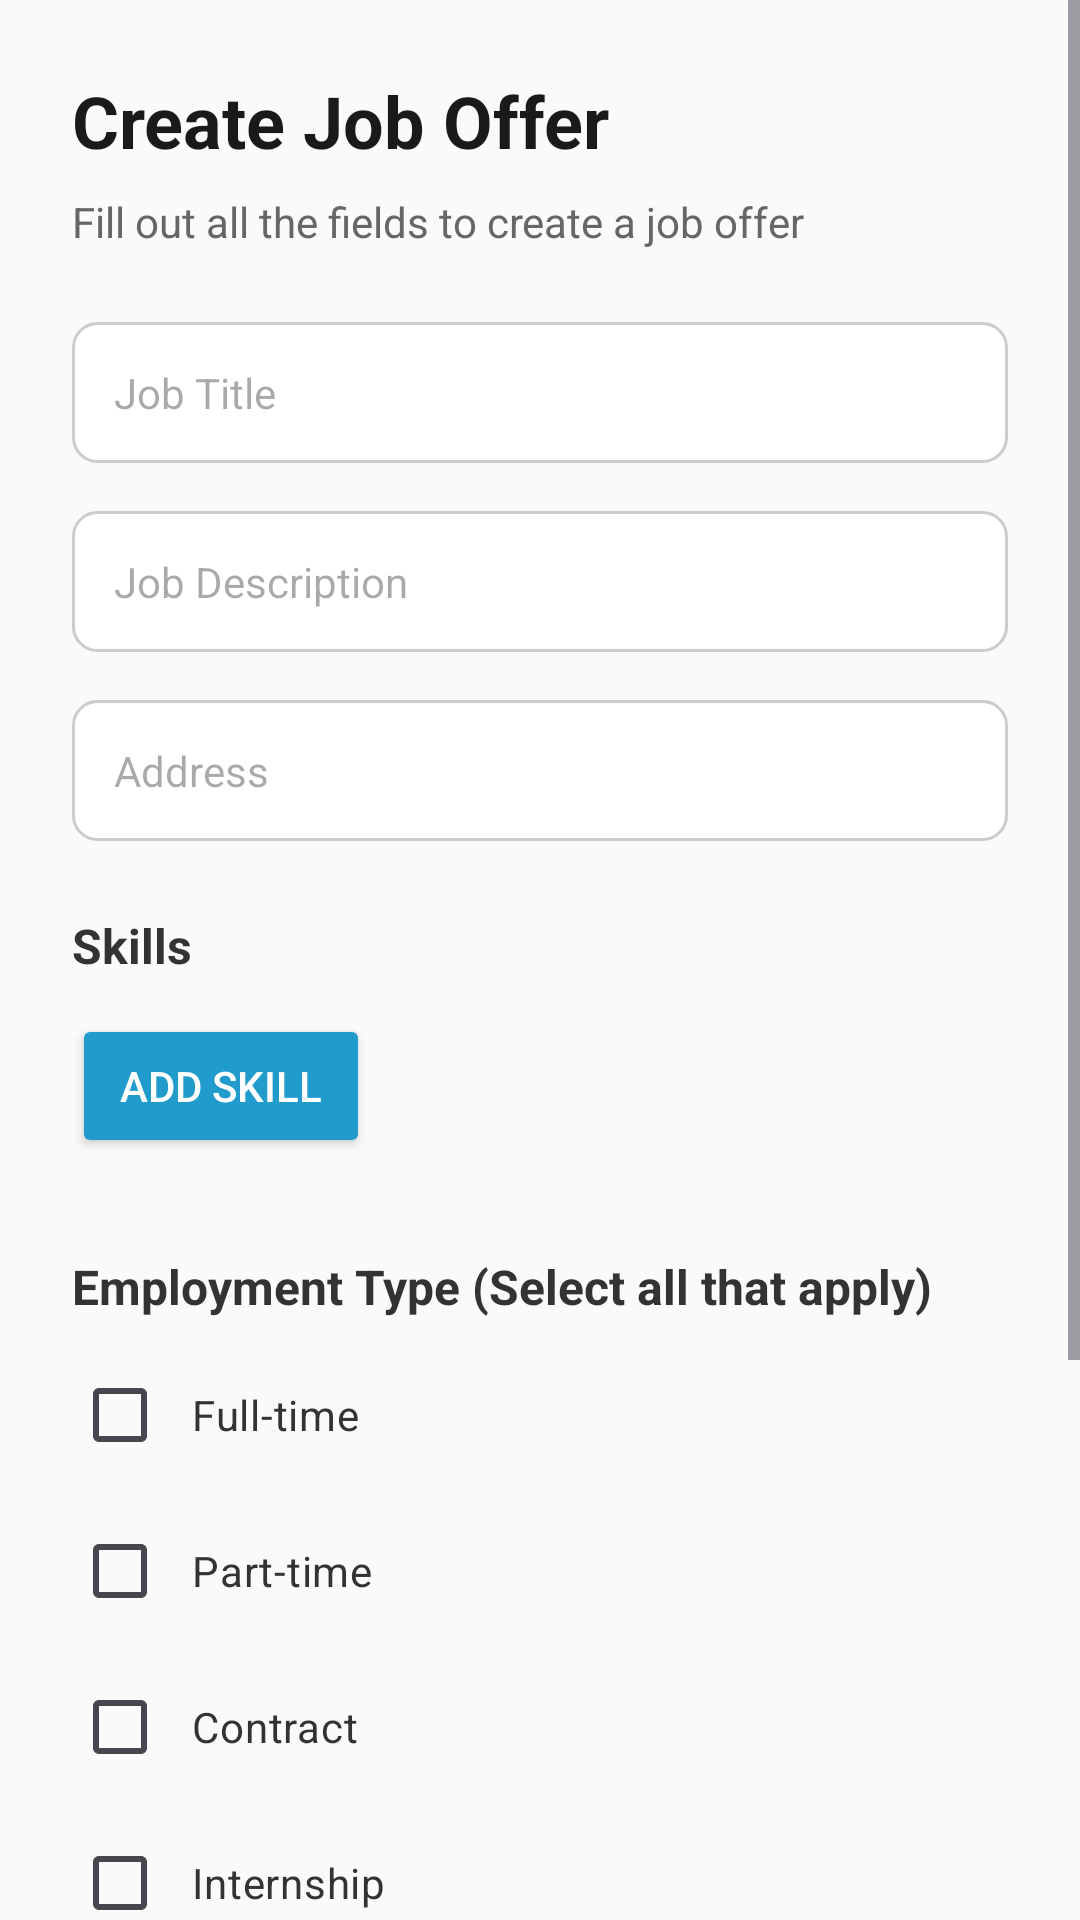

This screen was rendered from an Android layout file. Write that file and the resources it references.
<!-- AndroidManifest.xml: application theme Theme.DutStudentRecruitment -->
<!-- res/layout/activity_employer_create_job_offer.xml -->
<?xml version="1.0" encoding="utf-8"?>
<androidx.constraintlayout.widget.ConstraintLayout
    xmlns:android="http://schemas.android.com/apk/res/android"
    xmlns:app="http://schemas.android.com/apk/res-auto"
    xmlns:tools="http://schemas.android.com/tools"
    android:id="@+id/main"
    android:layout_width="match_parent"
    android:layout_height="match_parent"
    android:background="@android:color/white"
    tools:context=".CandidateRegisterActivity">
    <ScrollView
        android:layout_width="match_parent"
        android:layout_height="match_parent"
        android:background="#FAFAFA">

        <LinearLayout
            android:layout_width="match_parent"
            android:layout_height="wrap_content"
            android:orientation="vertical"
            android:padding="24dp">

            
            <TextView
                android:layout_width="wrap_content"
                android:layout_height="wrap_content"
                android:text="Create Job Offer"
                android:textStyle="bold"
                android:textSize="24sp"
                android:textColor="#1A1A1A"
                android:layout_marginBottom="8dp" />

            <TextView
                android:layout_width="wrap_content"
                android:layout_height="wrap_content"
                android:text="Fill out all the fields to create a job offer"
                android:textSize="14sp"
                android:textColor="#666666"
                android:layout_marginBottom="24dp" />

            
            <EditText
                android:id="@+id/editTextJobTitle"
                android:layout_width="match_parent"
                android:layout_height="wrap_content"
                android:hint="Job Title"
                android:background="@drawable/edittext_bg"
                android:padding="14dp"
                android:inputType="text"
                android:textColor="#000"
                android:textSize="14sp"
                android:layout_marginBottom="16dp" />

            <EditText
                android:id="@+id/editTextJobDescription"
                android:layout_width="match_parent"
                android:layout_height="wrap_content"
                android:hint="Job Description"
                android:background="@drawable/edittext_bg"
                android:padding="14dp"
                android:inputType="textMultiLine|textCapSentences"
                android:textColor="#000"
                android:textSize="14sp"
                android:layout_marginBottom="16dp" />

            <EditText
                android:id="@+id/editTextAddress"
                android:layout_width="match_parent"
                android:layout_height="wrap_content"
                android:hint="Address"
                android:background="@drawable/edittext_bg"
                android:padding="14dp"
                android:inputType="text"
                android:textColor="#000"
                android:textSize="14sp"
                android:layout_marginBottom="16dp" />


            
            <TextView
                android:layout_width="wrap_content"
                android:layout_height="wrap_content"
                android:text="Skills"
                android:textSize="16sp"
                android:textStyle="bold"
                android:textColor="#333333"
                android:layout_marginTop="8dp"
                android:layout_marginBottom="4dp"/>

            <LinearLayout
                android:id="@+id/skillsContainer"
                android:layout_width="match_parent"
                android:layout_height="wrap_content"
                android:orientation="vertical">
                
            </LinearLayout>


            <Button
                android:id="@+id/buttonAddSkillField"
                android:layout_width="wrap_content"
                android:layout_height="wrap_content"
                android:text="Add Skill"
                android:backgroundTint="@color/material_dynamic_primary60"
                android:textColor="@android:color/white"
                app:icon="@drawable/ic_add_circle"
                app:iconTint="@android:color/white"
                android:layout_marginTop="8dp"
                android:paddingStart="16dp"
                android:paddingEnd="16dp"
                android:layout_marginBottom="16dp"/>

            
            <TextView
                android:layout_width="wrap_content"
                android:layout_height="wrap_content"
                android:text="Employment Type (Select all that apply)"
                android:textSize="16sp"
                android:textStyle="bold"
                android:textColor="#333333"
                android:layout_marginTop="16dp"
                android:layout_marginBottom="8dp"/>

            <CheckBox
                android:id="@+id/checkboxFullTime"
                android:layout_width="match_parent"
                android:layout_height="wrap_content"
                android:text="Full-time"
                android:textSize="14sp"
                android:textColor="#333333"
                android:paddingStart="8dp"
                android:paddingEnd="8dp"
                android:layout_marginBottom="4dp"/>

            <CheckBox
                android:id="@+id/checkboxPartTime"
                android:layout_width="match_parent"
                android:layout_height="wrap_content"
                android:text="Part-time"
                android:textSize="14sp"
                android:textColor="#333333"
                android:paddingStart="8dp"
                android:paddingEnd="8dp"
                android:layout_marginBottom="4dp"/>

            <CheckBox
                android:id="@+id/checkboxContract"
                android:layout_width="match_parent"
                android:layout_height="wrap_content"
                android:text="Contract"
                android:textSize="14sp"
                android:textColor="#333333"
                android:paddingStart="8dp"
                android:paddingEnd="8dp"
                android:layout_marginBottom="4dp"/>

            <CheckBox
                android:id="@+id/checkboxInternship"
                android:layout_width="match_parent"
                android:layout_height="wrap_content"
                android:text="Internship"
                android:textSize="14sp"
                android:textColor="#333333"
                android:paddingStart="8dp"
                android:paddingEnd="8dp"
                android:layout_marginBottom="4dp"/>

            <CheckBox
                android:id="@+id/checkboxTemporary"
                android:layout_width="match_parent"
                android:layout_height="wrap_content"
                android:text="Temporary"
                android:textSize="14sp"
                android:textColor="#333333"
                android:paddingStart="8dp"
                android:paddingEnd="8dp"
                android:layout_marginBottom="16dp"/>


            
            <Button
                android:id="@+id/buttonCreate"
                android:layout_width="match_parent"
                android:layout_height="wrap_content"
                android:text="Create Job offer"
                android:backgroundTint="#007BFF"
                android:textColor="#FFFFFF"
                android:textStyle="bold"
                android:padding="14dp"
                android:layout_marginBottom="32dp" />
            
            <Button
                android:id="@+id/buttonCancel"
                android:layout_width="match_parent"
                android:layout_height="wrap_content"
                android:text="Cancel"
                android:backgroundTint="#007BFF"
                android:textColor="#FFFFFF"
                android:textStyle="bold"
                android:padding="14dp"
                android:layout_marginBottom="32dp" />
        </LinearLayout>
    </ScrollView>
</androidx.constraintlayout.widget.ConstraintLayout>
<!-- resources referenced by this layout -->
<resources>
  <!-- drawable edittext_bg (drawable) -->
  <shape xmlns:android="http://schemas.android.com/apk/res/android"
      android:shape="rectangle">
  
      <solid android:color="#FFFFFF" />
  
      <stroke
          android:width="1dp"
          android:color="#CCCCCC" />
  
      <corners android:radius="8dp" />
  
      <padding
          android:left="10dp"
          android:top="10dp"
          android:right="10dp"
          android:bottom="10dp" />
  </shape>
  <style name="Theme.DutStudentRecruitment" parent="Base.Theme.DutStudentRecruitment" />
  <style name="Base.Theme.DutStudentRecruitment" parent="Theme.Material3.DayNight.NoActionBar">
          <item name="cornerFamily">rounded</item>
          <item name="cornerSize">50%</item>
          
          
      </style>
</resources>
